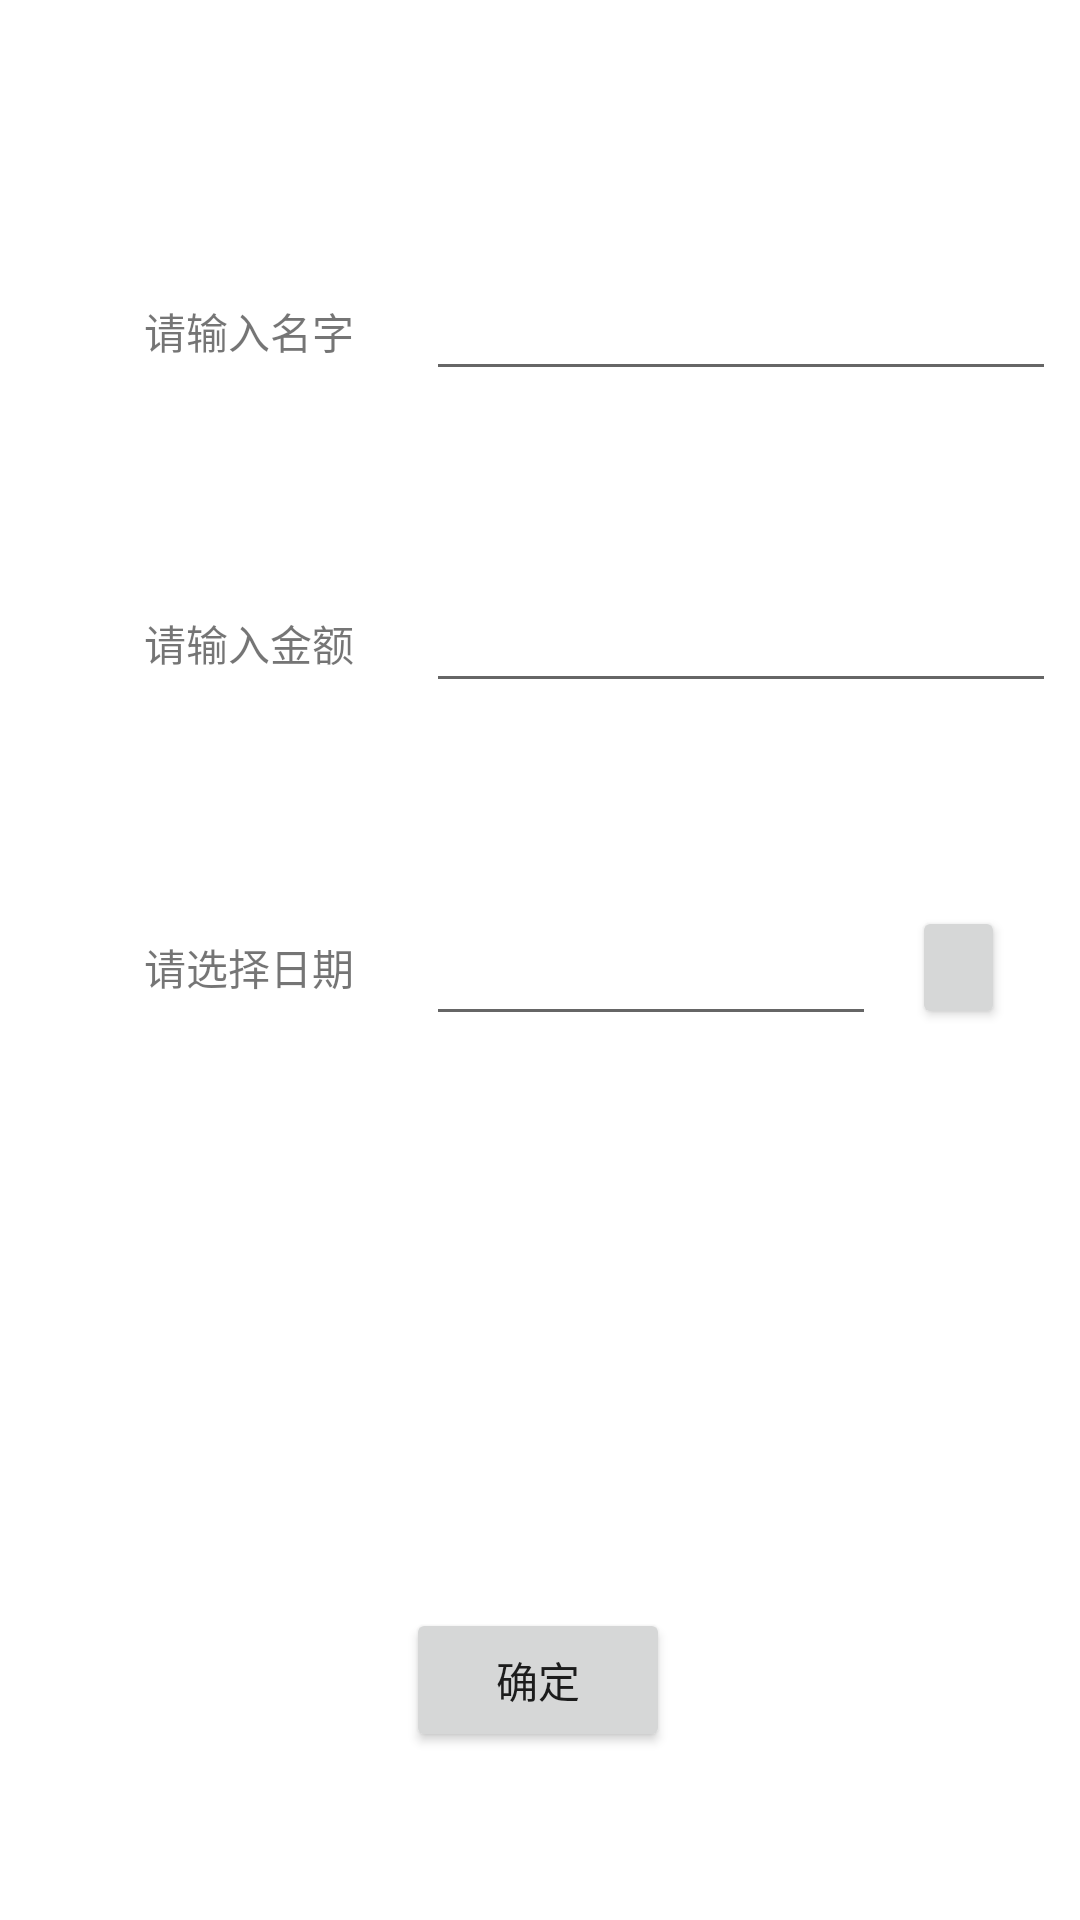

Android layout source for this screen:
<!-- AndroidManifest.xml: application theme Theme.Lxq -->
<!-- res/layout/activity_input_update_pay.xml -->
<?xml version="1.0" encoding="utf-8"?>
<androidx.constraintlayout.widget.ConstraintLayout xmlns:android="http://schemas.android.com/apk/res/android"
    xmlns:app="http://schemas.android.com/apk/res-auto"
    xmlns:tools="http://schemas.android.com/tools"
    android:layout_width="match_parent"
    android:layout_height="match_parent"
    tools:context=".dataprocessor.PayUpdateActivity"
    tools:ignore="MissingDefaultResource">

    <Button
        android:id="@+id/button_ok"
        android:layout_width="wrap_content"
        android:layout_height="wrap_content"
        android:layout_marginBottom="56dp"
        android:text="@string/button_ok"
        app:layout_constraintBottom_toBottomOf="parent"
        app:layout_constraintEnd_toEndOf="parent"
        app:layout_constraintHorizontal_bias="0.498"
        app:layout_constraintStart_toStartOf="parent" />

    <TextView
        android:id="@+id/text_view_cat_name"
        android:layout_width="wrap_content"
        android:layout_height="wrap_content"
        android:layout_marginStart="48dp"
        android:layout_marginTop="100dp"
        android:text="@string/name"
        app:layout_constraintStart_toStartOf="parent"
        app:layout_constraintTop_toTopOf="parent" />


    <EditText
        android:id="@+id/edit_text_name"
        android:layout_width="wrap_content"
        android:layout_height="wrap_content"
        android:layout_marginStart="24dp"
        android:ems="10"
        app:layout_constraintBottom_toBottomOf="@+id/text_view_cat_name"
        app:layout_constraintStart_toEndOf="@+id/text_view_cat_name"
        app:layout_constraintTop_toTopOf="@+id/text_view_cat_name"
        app:layout_constraintVertical_bias="0.538" />

    <TextView
        android:id="@+id/text_view_cat_money"
        android:layout_width="wrap_content"
        android:layout_height="wrap_content"
        android:layout_marginStart="48dp"
        android:layout_marginTop="204dp"
        android:text="@string/money"
        app:layout_constraintStart_toStartOf="parent"
        app:layout_constraintTop_toTopOf="parent" />


    <EditText
        android:id="@+id/edit_text_money"
        android:layout_width="wrap_content"
        android:layout_height="wrap_content"
        android:layout_marginStart="24dp"
        android:ems="10"
        app:layout_constraintBottom_toBottomOf="@+id/text_view_cat_money"
        app:layout_constraintStart_toEndOf="@+id/text_view_cat_money"
        app:layout_constraintTop_toTopOf="@+id/text_view_cat_money"
        app:layout_constraintVertical_bias="0.538" />

    <TextView
        android:id="@+id/text_view_cat_date"
        android:layout_width="wrap_content"
        android:layout_height="wrap_content"
        android:layout_marginStart="48dp"
        android:layout_marginTop="312dp"
        android:text="@string/date"
        app:layout_constraintStart_toStartOf="parent"
        app:layout_constraintTop_toTopOf="parent" />

    <EditText
        android:id="@+id/edit_text_date"
        android:layout_width="150dp"
        android:layout_height="46dp"
        android:layout_marginStart="24dp"
        android:ems="10"
        app:layout_constraintBottom_toBottomOf="@+id/text_view_cat_date"
        app:layout_constraintStart_toEndOf="@+id/text_view_cat_date"
        app:layout_constraintTop_toTopOf="@+id/text_view_cat_date" />

    <Button
        android:id="@+id/button_setdate"
        android:layout_width="31dp"
        android:layout_height="41dp"
        android:layout_marginStart="12dp"
        app:layout_constraintBottom_toBottomOf="@+id/edit_text_date"
        app:layout_constraintStart_toEndOf="@+id/edit_text_date"
        app:layout_constraintTop_toTopOf="@+id/edit_text_date" />


</androidx.constraintlayout.widget.ConstraintLayout>
<!-- resources referenced by this layout -->
<resources>
  <string name="button_ok">确定</string>
  <string name="date">请选择日期</string>
  <string name="money">请输入金额</string>
  <string name="name">请输入名字</string>
  <style name="Theme.Lxq" parent="Theme.MaterialComponents.DayNight.DarkActionBar">
          
          <item name="colorPrimary">@color/purple_500</item>
          <item name="colorPrimaryVariant">@color/purple_700</item>
          <item name="colorOnPrimary">@color/white</item>
          
          <item name="colorSecondary">@color/teal_200</item>
          <item name="colorSecondaryVariant">@color/teal_700</item>
          <item name="colorOnSecondary">@color/black</item>
          
          <item name="android:statusBarColor" tools:targetApi="l">?attr/colorPrimaryVariant</item>
          
      </style>
  <color name="purple_500">#FF6200EE</color>
  <color name="purple_700">#FF3700B3</color>
  <color name="white">#FFFFFFFF</color>
  <color name="teal_200">#FF03DAC5</color>
  <color name="teal_700">#FF018786</color>
  <color name="black">#FF000000</color>
</resources>
